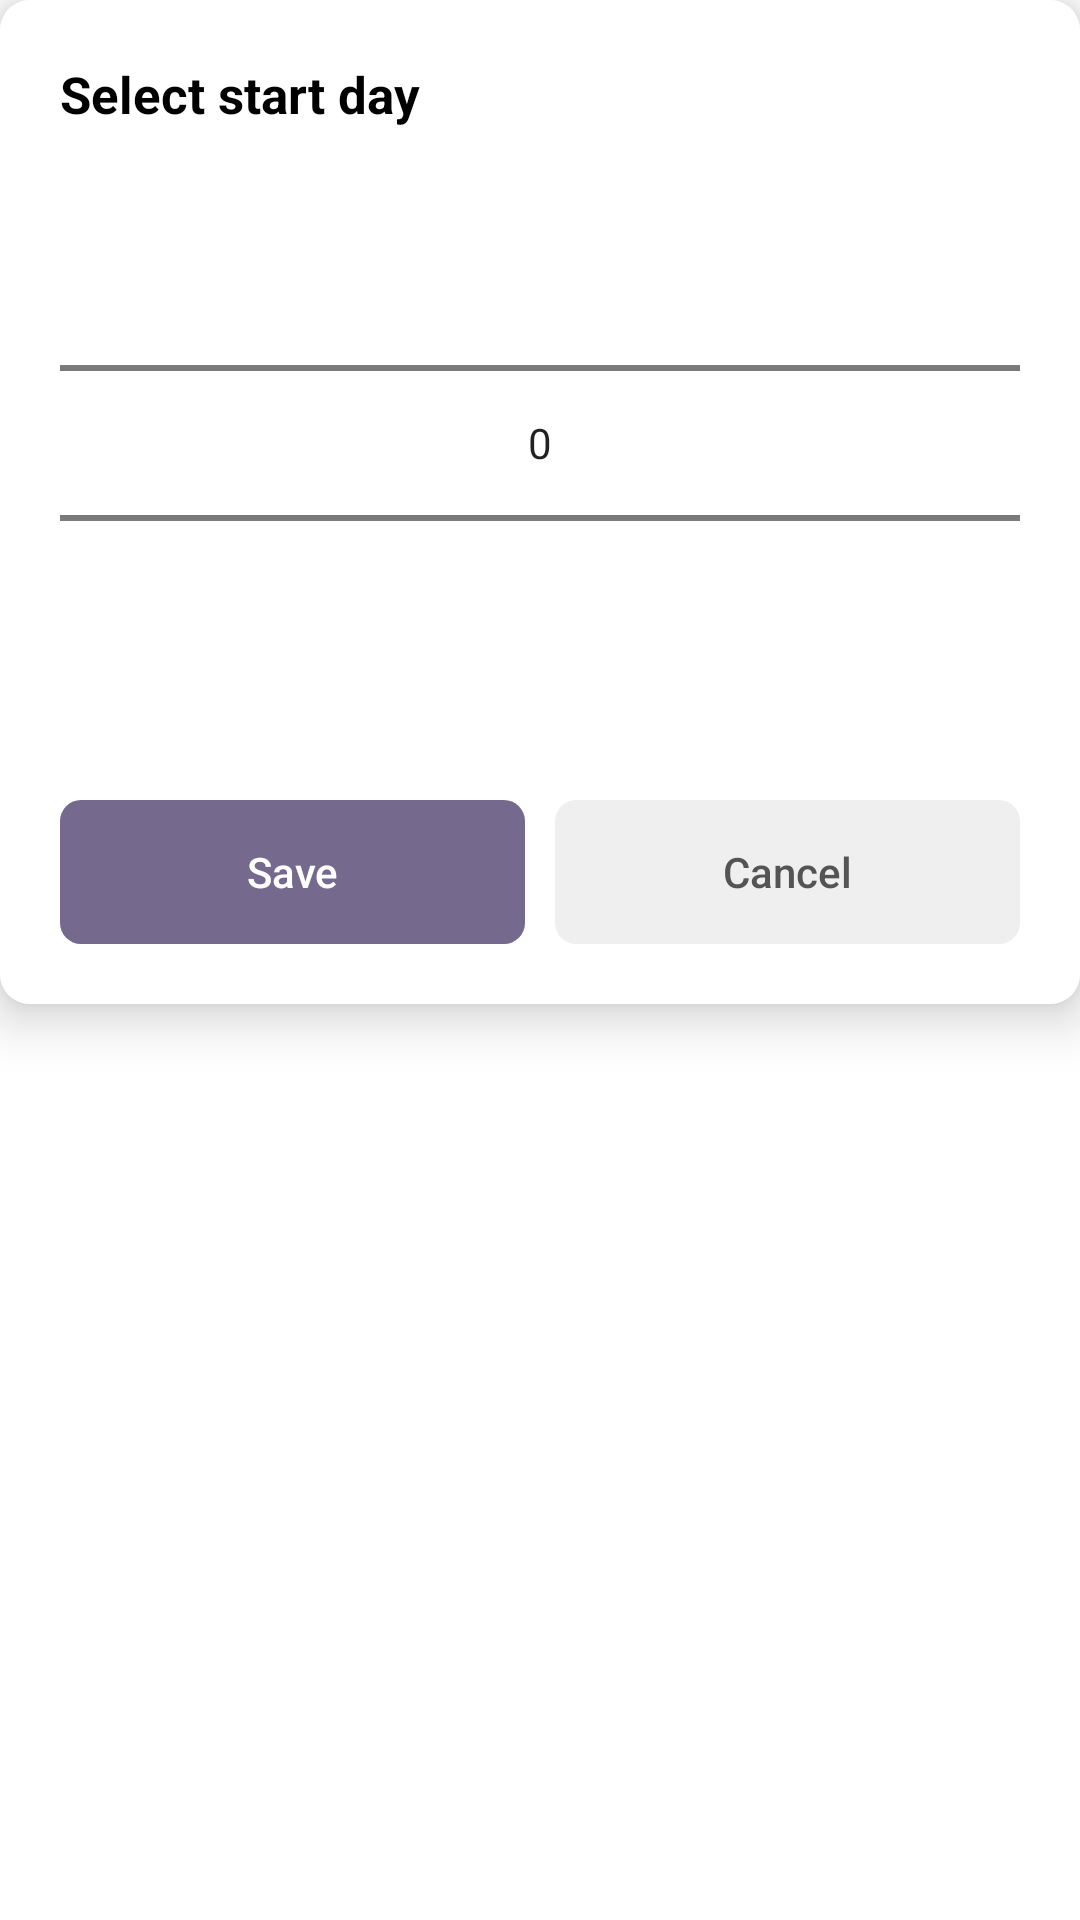

Here is an Android app screen rendered from its layout file. Give the layout XML and the strings, colors and styles it references.
<!-- AndroidManifest.xml: application theme Theme.Bible -->
<!-- res/layout/dialog_reading_plan.xml -->
<?xml version="1.0" encoding="utf-8"?>
<LinearLayout xmlns:android="http://schemas.android.com/apk/res/android"
    android:layout_width="match_parent"
    android:layout_height="wrap_content"
    xmlns:app="http://schemas.android.com/apk/res-auto"
    android:orientation="vertical">

    <androidx.cardview.widget.CardView
        app:cardElevation="10dp"
        app:cardCornerRadius="10dp"
        android:layout_width="match_parent"
        android:layout_height="wrap_content">

        <LinearLayout
            android:padding="20dp"
            android:orientation="vertical"
            android:background="?attr/favoriteDialog"
            android:layout_width="match_parent"
            android:layout_height="wrap_content">

            <TextView
                android:id="@+id/textViewTitle"
                android:text="@string/select_start_day"
                android:textSize="17sp"
                android:textStyle="bold"
                android:textColor="?attr/favoriteDialogTitle"
                android:layout_columnWeight="1"
                android:layout_marginBottom="15dp"
                android:layout_width="wrap_content"
                android:layout_height="wrap_content"/>

            <NumberPicker
                android:id="@+id/numberPicker"
                android:layout_width="match_parent"
                android:layout_height="wrap_content"/>

            <TextView
                android:id="@+id/textViewList"
                android:layout_width="match_parent"
                android:layout_height="wrap_content"/>

            <GridLayout
                android:layout_marginTop="10dp"
                android:layout_width="match_parent"
                android:layout_height="wrap_content">

                <androidx.appcompat.widget.AppCompatButton
                    android:id="@+id/buttonLeft"
                    android:layout_columnWeight="1"
                    android:text="@string/save"
                    android:textColor="?attr/favoriteDialogButtonLeftColor"
                    android:textAllCaps="false"
                    android:stateListAnimator="@null"
                    android:layout_marginEnd="5dp"
                    android:background="@drawable/button_folder_green"
                    android:layout_width="0dp"
                    android:layout_height="wrap_content" />

                <androidx.appcompat.widget.AppCompatButton
                    android:id="@+id/buttonRight"
                    android:layout_columnWeight="1"
                    android:text="@string/cancel"
                    android:textColor="?attr/favoriteDialogButtonRightColor"
                    android:textAllCaps="false"
                    android:stateListAnimator="@null"
                    android:layout_marginStart="5dp"
                    android:background="@drawable/button_folder_gray"
                    android:layout_width="0dp"
                    android:layout_height="wrap_content" />

            </GridLayout>

        </LinearLayout>

    </androidx.cardview.widget.CardView>

</LinearLayout>
<!-- resources referenced by this layout -->
<resources>
  <!-- drawable button_folder_gray (drawable) -->
  <?xml version="1.0" encoding="utf-8"?>
  <selector xmlns:android="http://schemas.android.com/apk/res/android">
  
      <item android:state_pressed="true">
          <shape>
              <solid android:color="?attr/favoriteDialogButtonRightPress"/>
              <corners android:radius="7dp"/>
          </shape>
      </item>
  
      <item>
          <shape>
              <solid android:color="?attr/favoriteDialogButtonRight"/>
              <corners android:radius="7dp"/>
          </shape>
      </item>
  
  </selector>
  <!-- drawable button_folder_green (drawable) -->
  <?xml version="1.0" encoding="utf-8"?>
  <selector xmlns:android="http://schemas.android.com/apk/res/android">
  
      <item android:state_pressed="true">
          <shape>
              <solid android:color="#696080"/>
              <corners android:radius="7dp"/>
          </shape>
      </item>
  
      <item>
          <shape>
              <solid android:color="@color/purple_500"/>
              <corners android:radius="7dp"/>
          </shape>
      </item>
  
  </selector>
  <string name="cancel">Cancel</string>
  <string name="save">Save</string>
  <string name="select_start_day">Select start day</string>
  <color name="purple_500">#756A8E</color>
  <color name="black">#FF000000</color>
  <color name="white">#FFFFFFFF</color>
</resources>
